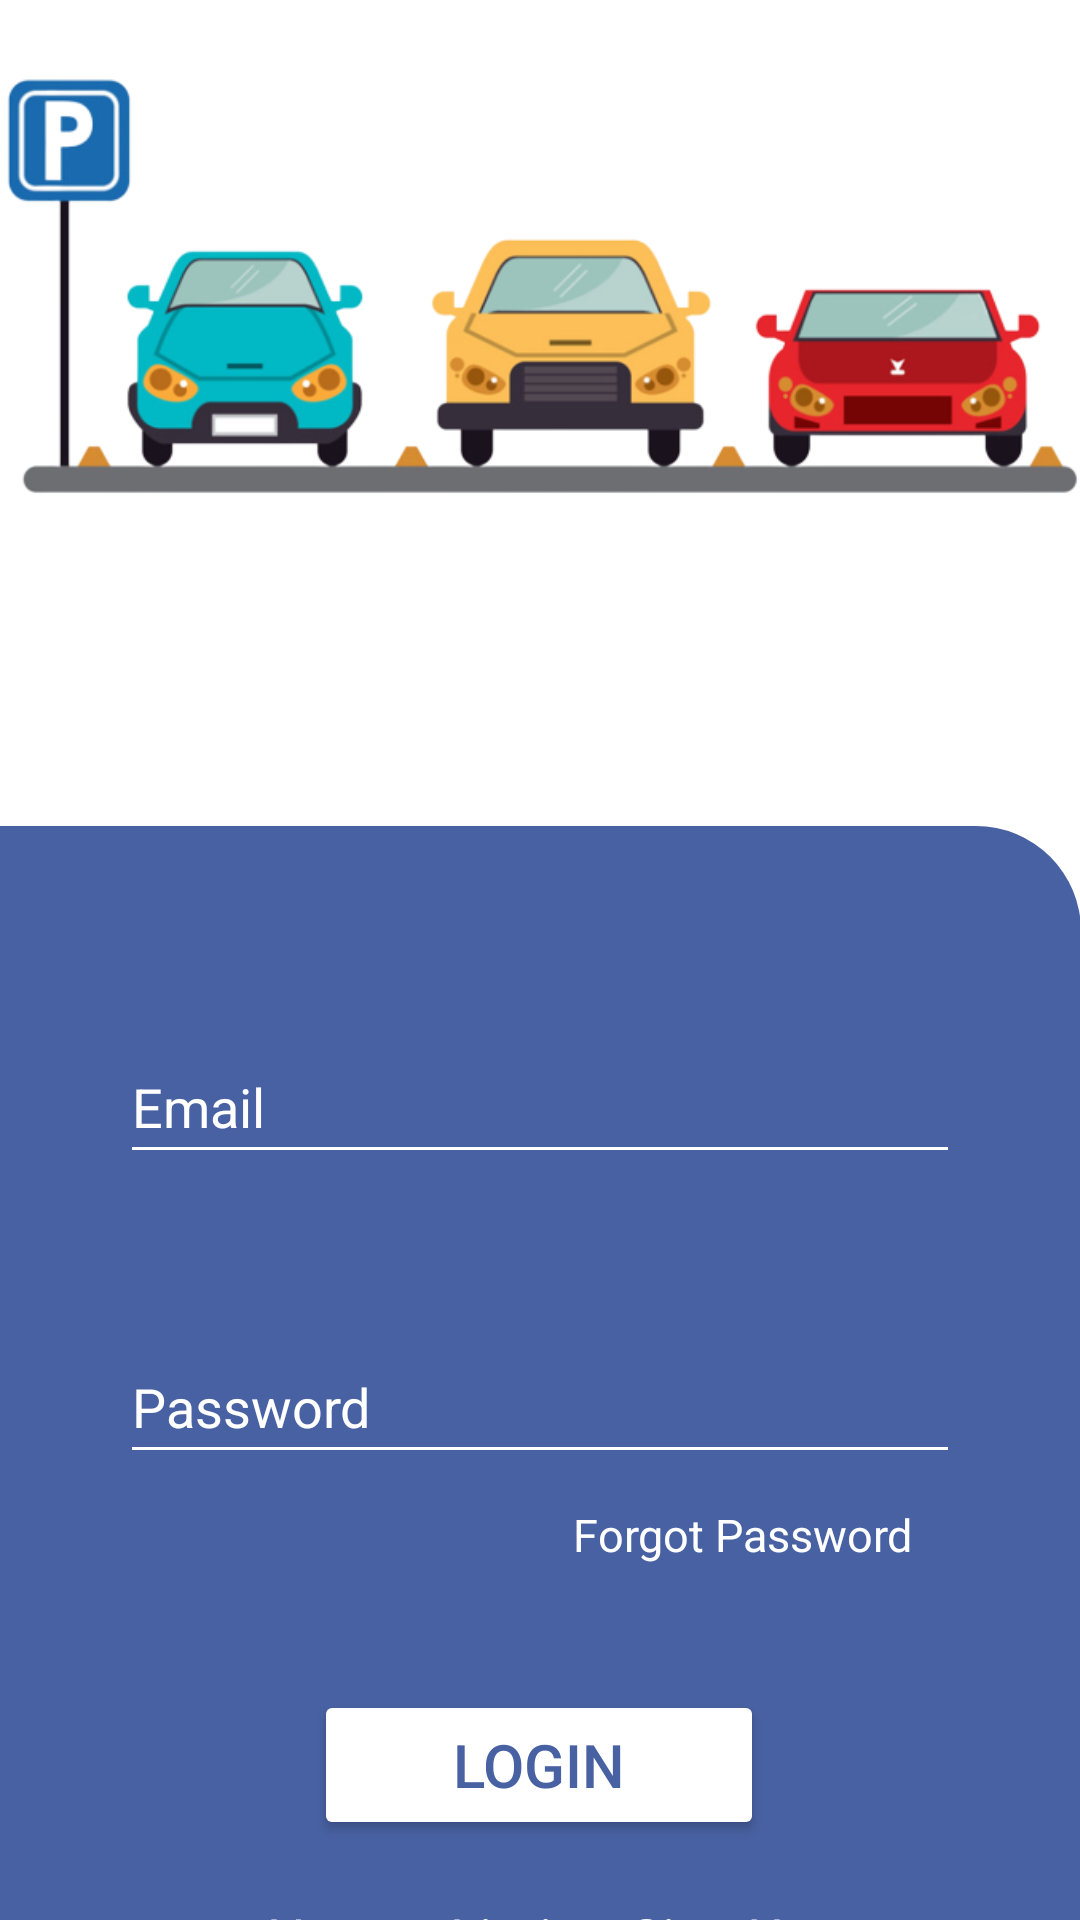

Android layout source for this screen:
<!-- AndroidManifest.xml: application theme Theme.Limiter -->
<!-- res/layout/activity_login.xml -->
<?xml version="1.0" encoding="utf-8"?>
<androidx.constraintlayout.widget.ConstraintLayout xmlns:android="http://schemas.android.com/apk/res/android"
    xmlns:app="http://schemas.android.com/apk/res-auto"
    xmlns:tools="http://schemas.android.com/tools"
    android:layout_width="match_parent"
    android:layout_height="match_parent"
    tools:context=".Login">

    <ImageView
        android:id="@+id/nl"
        android:layout_width="394.94dp"
        android:layout_height="178.6dp"
        android:src="@drawable/parking_car"
        app:layout_constraintBottom_toBottomOf="parent"
        app:layout_constraintLeft_toLeftOf="parent"
        app:layout_constraintRight_toRightOf="parent"
        app:layout_constraintTop_toTopOf="parent"
        app:layout_constraintVertical_bias="0.045" />

    <View
        android:id="@+id/myRectangleView"
        android:layout_width="414dp"
        android:layout_height="538dp"
        android:layout_marginTop="76dp"
        android:background="@drawable/rectangle"
        android:foregroundGravity="center"
        app:layout_constraintEnd_toEndOf="parent"
        app:layout_constraintTop_toBottomOf="@+id/nl" />

    <EditText
        android:id="@+id/email"
        android:layout_width="match_parent"
        android:layout_height="48dp"
        android:layout_marginLeft="40dp"
        android:layout_marginTop="68dp"
        android:layout_marginRight="40dp"
        android:backgroundTint="@color/white"
        android:hint="Email"
        android:inputType="textEmailAddress"
        android:textColorHint="@color/white"
        app:layout_constraintHorizontal_bias="0.0"
        app:layout_constraintLeft_toLeftOf="parent"
        app:layout_constraintRight_toRightOf="parent"
        app:layout_constraintTop_toTopOf="@+id/myRectangleView" />

    <EditText
        android:id="@+id/password"
        android:layout_width="match_parent"
        android:layout_height="48dp"
        android:layout_marginLeft="40dp"
        android:layout_marginTop="100dp"
        android:layout_marginRight="40dp"
        android:hint="Password"
        android:backgroundTint="@color/white"
        android:textColorHint="@color/white"
        android:inputType="textPassword"
        app:layout_constraintLeft_toLeftOf="parent"
        app:layout_constraintRight_toRightOf="parent"
        app:layout_constraintTop_toTopOf="@id/email"

        />

    <TextView
        android:id="@+id/tvForgotPassword"
        android:layout_width="129dp"
        android:layout_height="26dp"
        android:layout_marginTop="10dp"
        android:onClick="startOtpActivity"
        android:textColor="@color/white"
        android:text="Forgot Password"
        android:textSize="15sp"
        app:layout_constraintRight_toRightOf="@+id/password"
        app:layout_constraintTop_toBottomOf="@+id/password" />


    <Button
        android:id="@+id/loginBtn"
        android:layout_width="150dp"
        android:layout_height="50dp"
        android:layout_marginTop="72dp"
        android:backgroundTint="@color/white"
        android:textColor="@color/blue"
        android:text="LOGIN"
        android:textSize="20sp"
        app:layout_constraintHorizontal_bias="0.498"
        app:layout_constraintLeft_toLeftOf="parent"
        app:layout_constraintRight_toRightOf="parent"
        app:layout_constraintTop_toBottomOf="@+id/password" />

    <TextView
        android:id="@+id/message"
        android:layout_width="wrap_content"
        android:layout_height="wrap_content"
        android:text="@string/signInMassage"
        android:textSize="18sp"
        android:textColor="@color/white"
        app:layout_constraintLeft_toLeftOf="parent"
        app:layout_constraintRight_toRightOf="parent"
        app:layout_constraintTop_toBottomOf="@id/loginBtn"
        android:layout_marginTop="20dp"
        android:onClick="startSignUpActivity"
        />

    <ProgressBar
        android:id="@+id/pbLogin"
        android:layout_width="50dp"
        android:layout_height="50dp"
        app:layout_constraintLeft_toLeftOf="parent"
        app:layout_constraintRight_toRightOf="parent"
        app:layout_constraintTop_toBottomOf="@+id/message"
        android:layout_marginTop="20dp"
        android:visibility="gone"
        />


</androidx.constraintlayout.widget.ConstraintLayout>
<!-- resources referenced by this layout -->
<resources>
  <color name="blue">#4861A2</color>
  <color name="white">#FFFFFFFF</color>
  <!-- drawable parking_car: png bitmap (drawable, 89454 bytes) -->
  <!-- drawable rectangle (drawable) -->
  <?xml version="1.0" encoding="utf-8"?>
  <shape xmlns:android="http://schemas.android.com/apk/res/android" android:id="@+id/listview_background_shape">
      <padding android:left="2dp"
          android:top="2dp"
          android:right="2dp"
          android:bottom="2dp" />
      <corners android:radius="35dp" />
      <solid android:color="@color/blue" />
  </shape>
  <string name="signInMassage">New to Limiter Sign Up</string>
  <style name="Theme.Limiter" parent="Theme.MaterialComponents.DayNight.DarkActionBar">
          
          <item name="colorPrimary">@color/purple_500</item>
          <item name="colorPrimaryVariant">@color/purple_700</item>
          <item name="colorOnPrimary">@color/white</item>
          
          <item name="colorSecondary">@color/teal_200</item>
          <item name="colorSecondaryVariant">@color/teal_700</item>
          <item name="colorOnSecondary">@color/black</item>
          
          <item name="android:statusBarColor" tools:targetApi="l">?attr/colorPrimaryVariant</item>
          
      </style>
  <color name="purple_500">#FF6200EE</color>
  <color name="purple_700">#FF3700B3</color>
  <color name="teal_200">#FF03DAC5</color>
  <color name="teal_700">#FF018786</color>
  <color name="black">#FF000000</color>
</resources>
